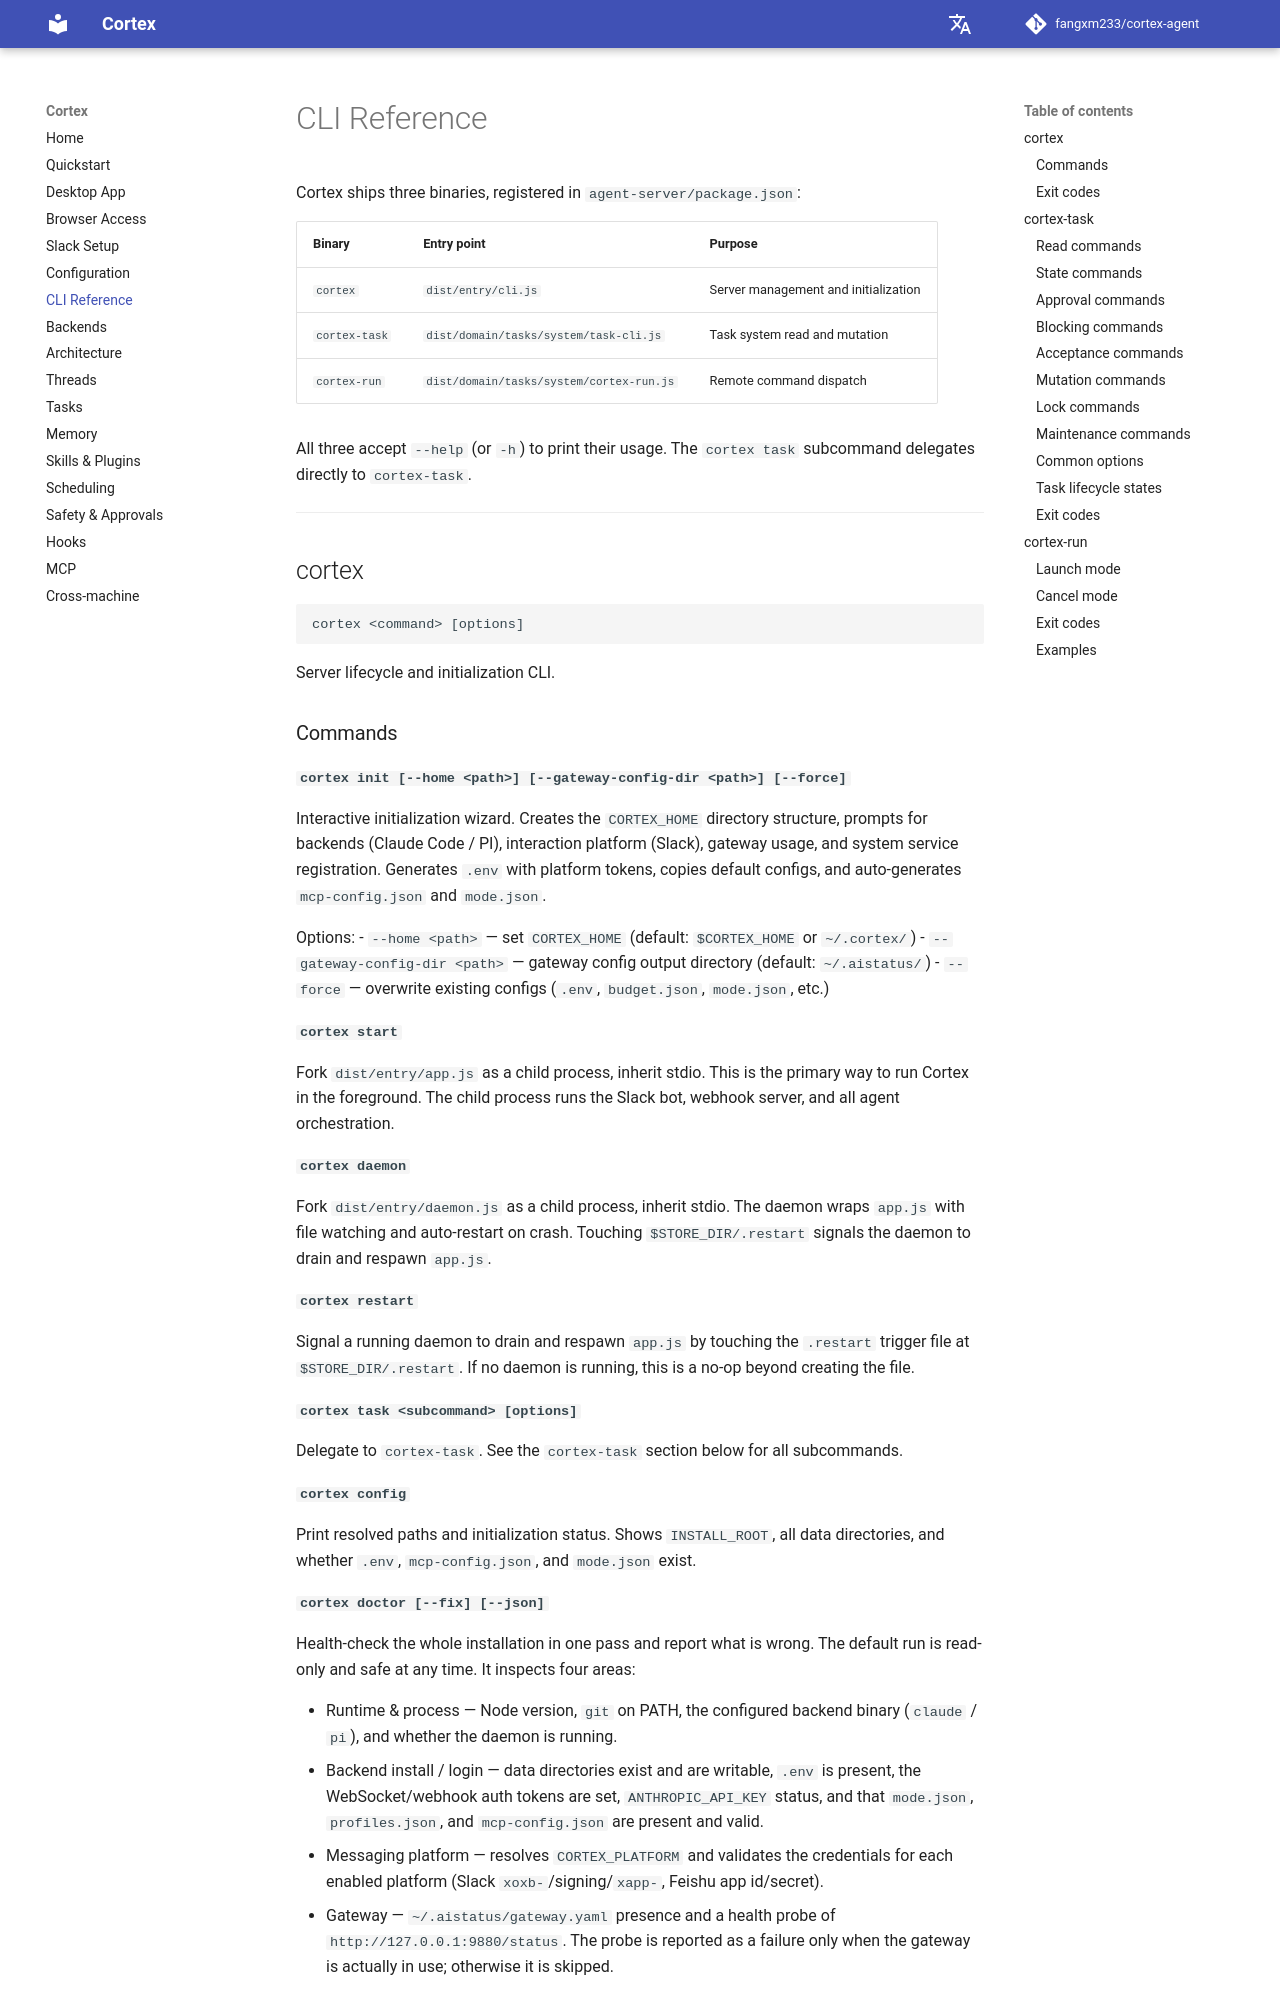

repository: AK-2012/cortex-agent · page: cli-reference/index.html · generator: mkdocs

# CLI Reference

Cortex ships three binaries, registered in `agent-server/package.json`:

| Binary | Entry point | Purpose |
|---|---|---|
| `cortex` | `dist/entry/cli.js` | Server management and initialization |
| `cortex-task` | `dist/domain/tasks/system/task-cli.js` | Task system read and mutation |
| `cortex-run` | `dist/domain/tasks/system/cortex-run.js` | Remote command dispatch |

All three accept `--help` (or `-h`) to print their usage. The `cortex task`
subcommand delegates directly to `cortex-task`.

---

## cortex

```
cortex <command> [options]
```

Server lifecycle and initialization CLI.
